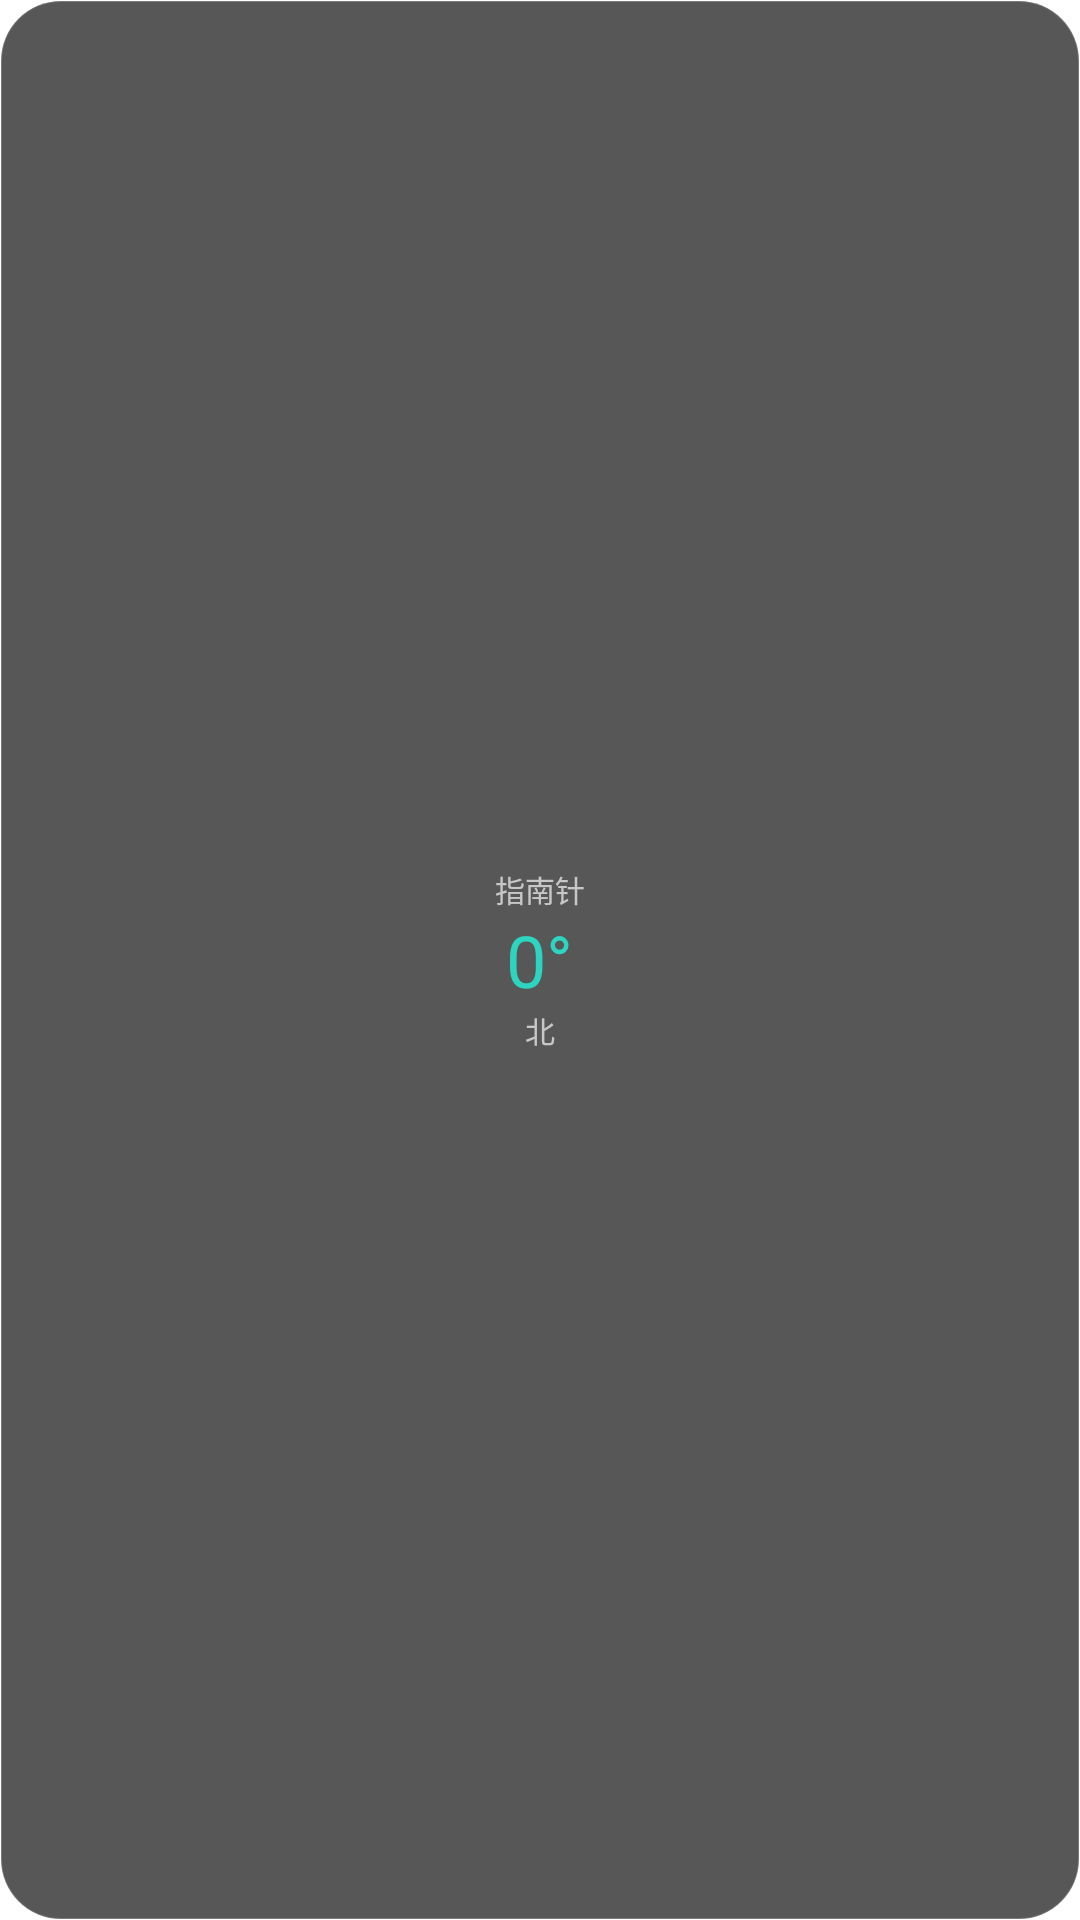

Reconstruct the res/layout file that produces this screen, plus the resources it refers to.
<!-- AndroidManifest.xml: application theme Theme.Ride -->
<!-- res/layout/widget_compass.xml -->
<?xml version="1.0" encoding="utf-8"?>
<FrameLayout xmlns:android="http://schemas.android.com/apk/res/android"
    android:id="@+id/wcRoot"
    android:layout_width="match_parent"
    android:layout_height="match_parent"
    android:background="@drawable/widget_bg"
    android:padding="10dp">

    <LinearLayout
        android:layout_width="match_parent"
        android:layout_height="match_parent"
        android:orientation="vertical"
        android:gravity="center">

        <TextView
            android:id="@+id/wcTitle"
            android:layout_width="wrap_content"
            android:layout_height="wrap_content"
            android:textSize="10sp"
            android:textColor="#AAFFFFFF"
            android:maxLines="1"
            android:text="指南针" />

        <TextView
            android:id="@+id/wcValue"
            android:layout_width="wrap_content"
            android:layout_height="wrap_content"
            android:textSize="24sp"
            android:textColor="#2DD4BF"
            android:maxLines="1"
            android:text="0°" />

        <TextView
            android:id="@+id/wcDir"
            android:layout_width="wrap_content"
            android:layout_height="wrap_content"
            android:textSize="10sp"
            android:textColor="#AAFFFFFF"
            android:maxLines="1"
            android:text="北" />
    </LinearLayout>
</FrameLayout>
<!-- resources referenced by this layout -->
<resources>
  <!-- drawable widget_bg (drawable) -->
  <?xml version="1.0" encoding="utf-8"?>
  <shape xmlns:android="http://schemas.android.com/apk/res/android">
      <solid android:color="#B3111111" />
      <corners android:radius="20dp" />
      <stroke android:width="0.5dp" android:color="#33FFFFFF" />
  </shape>
  <style name="Theme.Ride" parent="android:Theme.Material.Light.NoActionBar">
          <item name="android:windowBackground">#FFFFFF</item>
          <item name="android:statusBarColor">#FFFFFF</item>
          <item name="android:navigationBarColor">#FFFFFF</item>
          <item name="android:windowLightStatusBar">true</item>
      </style>
</resources>
